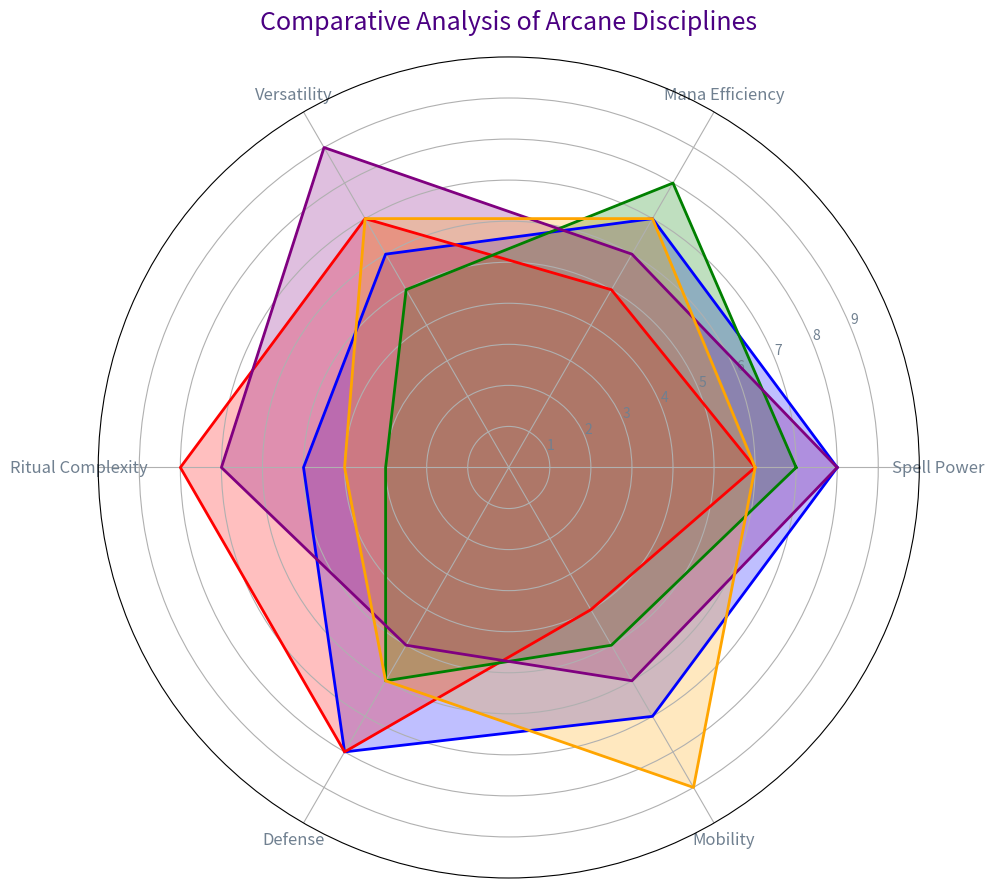

Write the Python code that produced this figure.
import numpy as np
import matplotlib.pyplot as plt

abilities = ['Spell Power', 'Mana Efficiency', 'Versatility', 'Ritual Complexity', 'Defense', 'Mobility']
num_vars = len(abilities)

arcane_discs_data = {
    'Elemental Magic': [8, 7, 6, 5, 8, 7],
    'Necromancy': [6, 5, 7, 8, 8, 4],
    'Divination': [7, 8, 5, 3, 6, 5],
    'Enchantments': [8, 6, 9, 7, 5, 6],
    'Illusions': [6, 7, 7, 4, 6, 9]
}

angles = np.linspace(0, 2 * np.pi, num_vars, endpoint=False).tolist()
angles += angles[:1]

fig, ax = plt.subplots(figsize=(10, 10), subplot_kw=dict(polar=True))

colors = ['blue', 'red', 'green', 'purple', 'orange']
for idx, (discipline, ratings) in enumerate(arcane_discs_data.items()):
    ratings += ratings[:1]
    ax.fill(angles, ratings, alpha=0.25, color=colors[idx])
    ax.plot(angles, ratings, linewidth=2, color=colors[idx])

plt.xticks(angles[:-1], abilities, color='slategray', size=12)
ax.set_ylim(0, 10)
plt.yticks(range(1, 10), map(str, range(1, 10)), color="slategray", size=10)

plt.title('Comparative Analysis of Arcane Disciplines', size=18, color='indigo', pad=20)

plt.tight_layout()
plt.show()
